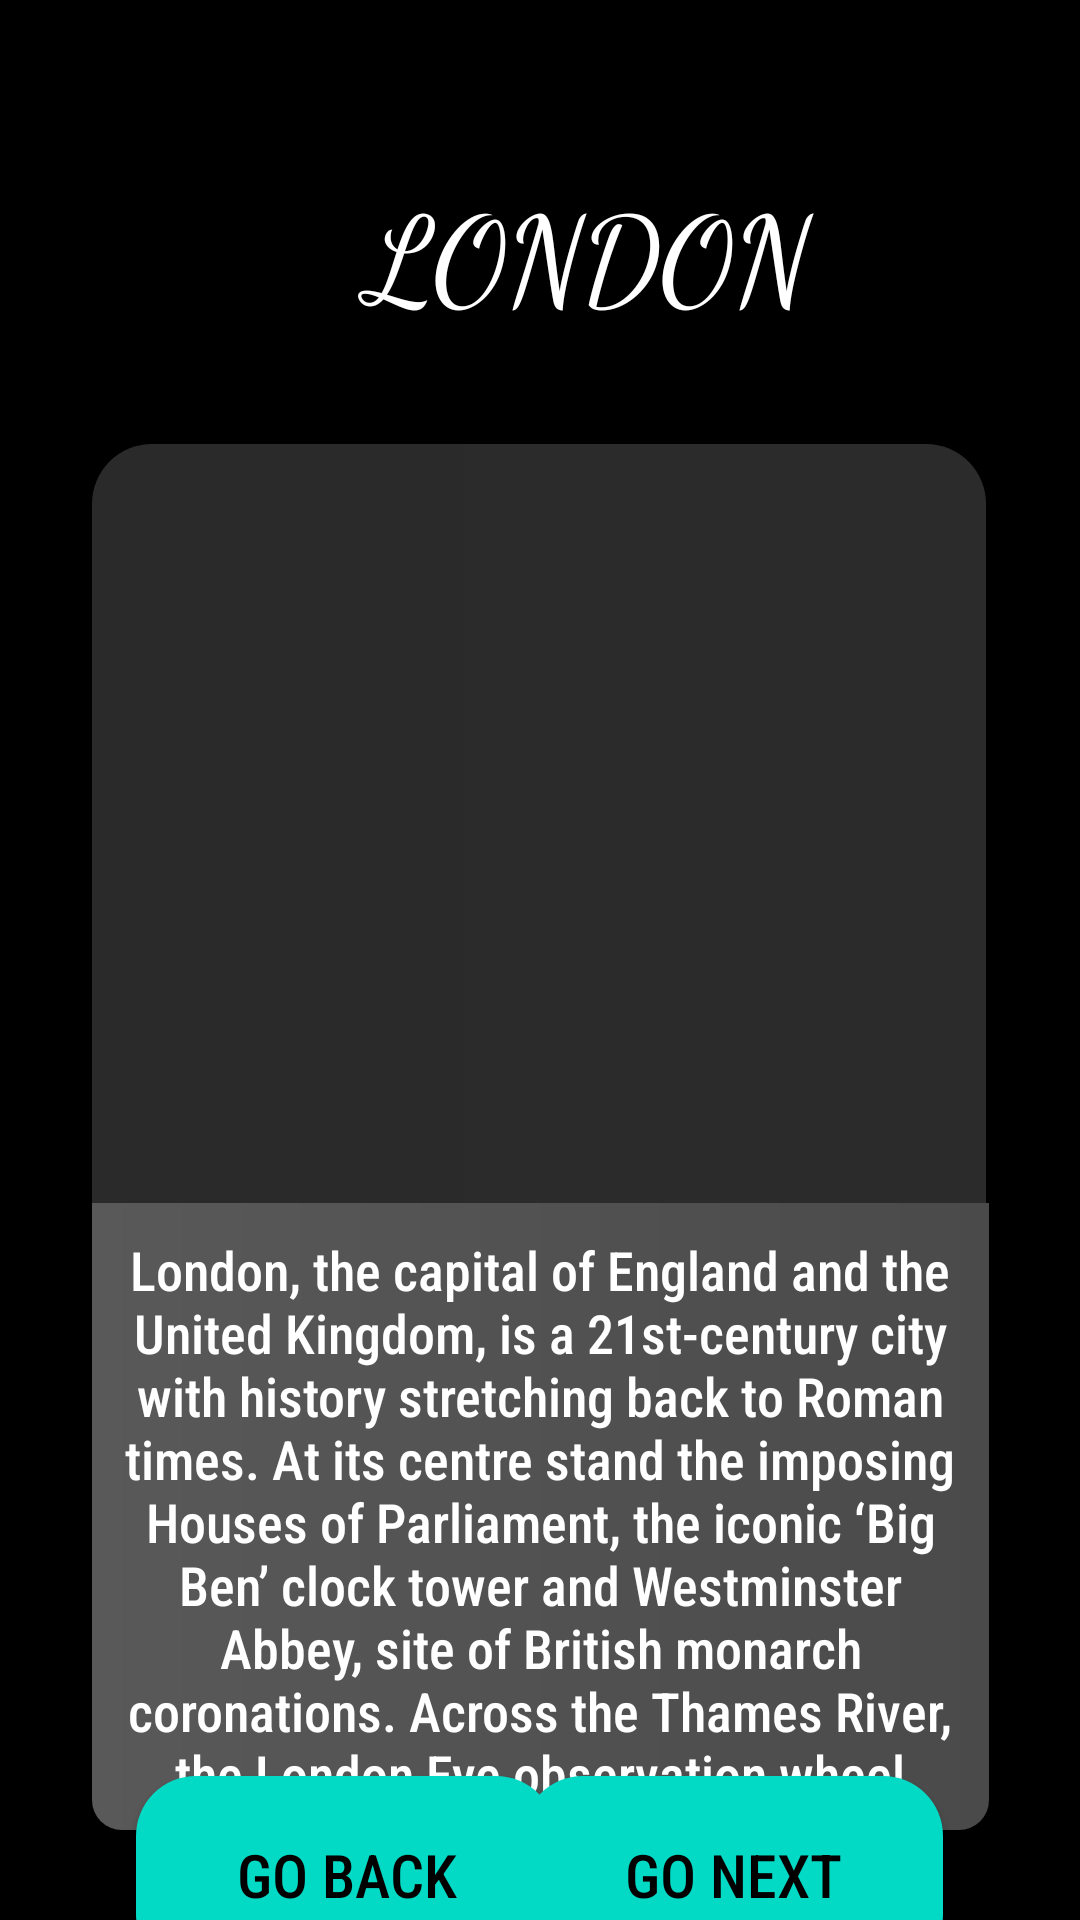

Reconstruct the res/layout file that produces this screen, plus the resources it refers to.
<!-- AndroidManifest.xml: application theme Theme.Design.NoActionBar -->
<!-- res/layout/activity_favplace2.xml -->
<?xml version="1.0" encoding="utf-8"?>
<androidx.constraintlayout.widget.ConstraintLayout xmlns:android="http://schemas.android.com/apk/res/android"
    xmlns:app="http://schemas.android.com/apk/res-auto"
    xmlns:tools="http://schemas.android.com/tools"
    android:layout_width="match_parent"
    android:layout_height="match_parent"
    tools:context=".Favplace2"
    android:background="@color/black">

    <androidx.appcompat.widget.AppCompatImageView
        android:id="@+id/imageView3"
        android:layout_width="298dp"
        android:layout_height="253dp"
        android:layout_marginTop="148dp"
        android:background="@drawable/favimg"
        app:layout_constraintEnd_toEndOf="parent"
        app:layout_constraintHorizontal_bias="0.495"
        app:layout_constraintStart_toStartOf="parent"
        app:layout_constraintTop_toTopOf="parent"
        app:srcCompat="@drawable/fav2" />

    <androidx.appcompat.widget.AppCompatTextView
        android:id="@+id/textView2"
        android:layout_width="181dp"
        android:layout_height="71dp"
        android:layout_marginStart="112dp"
        android:layout_marginTop="56dp"
        android:fontFamily="cursive"
        android:text=" LONDON"
        android:textColor="@color/white"
        android:textSize="40dp"
        app:layout_constraintStart_toStartOf="parent"
        app:layout_constraintTop_toTopOf="parent" />

    <androidx.appcompat.widget.AppCompatTextView
        android:id="@+id/textView3"
        android:layout_width="299dp"
        android:layout_height="209dp"
        android:text="London, the capital of England and the United Kingdom, is a 21st-century city with history stretching back to Roman times. At its centre stand the imposing Houses of Parliament, the iconic ‘Big Ben’ clock tower and Westminster Abbey, site of British monarch coronations. Across the Thames River, the London Eye observation wheel provides panoramic views of the South Bank cultural complex, and the entire city"
        app:layout_constraintBottom_toBottomOf="parent"
        android:textSize="18dp"
        android:textColor="@color/white"
        android:fontFamily="sans-serif-condensed-medium"
        android:textAlignment="center"
        android:background="@drawable/fav"
        app:layout_constraintEnd_toEndOf="parent"
        app:layout_constraintStart_toStartOf="parent"
        app:layout_constraintTop_toBottomOf="@+id/imageView3"
        app:layout_constraintVertical_bias="0.0"
        android:padding="10dp"/>

    <androidx.appcompat.widget.AppCompatButton
        android:id="@+id/button4"
        android:layout_width="140dp"
        android:layout_height="66dp"
        android:background="@drawable/buttongo"
        android:fontFamily="sans-serif-condensed-medium"
        android:text="GO NEXT"
        android:textColor="@color/black"
        android:textSize="20dp"
        app:layout_constraintBottom_toBottomOf="parent"
        app:layout_constraintEnd_toEndOf="parent"
        app:layout_constraintHorizontal_bias="0.793"
        app:layout_constraintStart_toStartOf="parent"
        app:layout_constraintTop_toBottomOf="@+id/textView3"
        app:layout_constraintVertical_bias="0.509" />

    <androidx.appcompat.widget.AppCompatButton
        android:id="@+id/button5"
        android:layout_width="140dp"
        android:layout_height="66dp"
        android:background="@drawable/buttongo"
        android:fontFamily="sans-serif-condensed-medium"
        android:text="GO BACK"
        android:textColor="@color/black"
        android:textSize="20dp"
        app:layout_constraintBottom_toBottomOf="parent"
        app:layout_constraintEnd_toEndOf="parent"
        app:layout_constraintHorizontal_bias="0.206"
        app:layout_constraintStart_toStartOf="parent"
        app:layout_constraintTop_toBottomOf="@+id/textView3"
        app:layout_constraintVertical_bias="0.509" />

</androidx.constraintlayout.widget.ConstraintLayout>
<!-- resources referenced by this layout -->
<resources>
  <color name="black">#FF000000</color>
  <color name="white">#FFFFFFFF</color>
  <!-- drawable buttongo (drawable) -->
  <?xml version="1.0" encoding="utf-8"?>
  <shape xmlns:android="http://schemas.android.com/apk/res/android">
  <corners android:radius="20dp"/>
      <gradient android:startColor="@color/teal_200" android:endColor="@color/teal_200"/>
  </shape>
  <!-- drawable fav (drawable) -->
  <?xml version="1.0" encoding="utf-8"?>
  <shape xmlns:android="http://schemas.android.com/apk/res/android">
  <gradient android:startColor="#59FFFFFF"  android:endColor="#4AFFFFFF"></gradient>
  <corners android:bottomLeftRadius="10dp" android:bottomRightRadius="10dp" />
  </shape>
  <!-- drawable favimg (drawable) -->
  <?xml version="1.0" encoding="utf-8"?>
  <shape xmlns:android="http://schemas.android.com/apk/res/android">
      <gradient android:endColor="#489A9999" android:startColor="#469A9999"/>
  <corners android:topLeftRadius="20dp" android:topRightRadius="20dp"></corners>
  </shape>
  <color name="teal_200">#FF03DAC5</color>
</resources>
